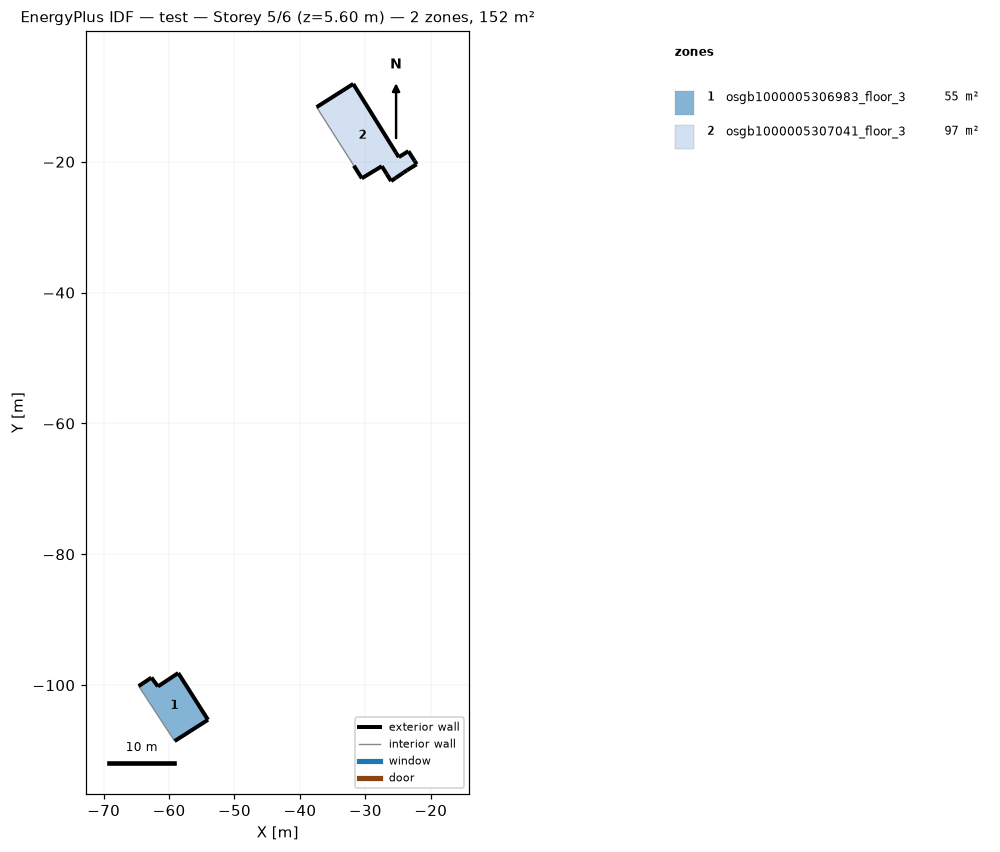
=== STOREY PLAN SPEC (per zone: floor XY polygon, exterior-wall plan segments, windows/doors) ===
zone 1: osgb1000005306983_floor_3  (55.4 m²)
  floor: (-58.60, -98.15) (-54.05, -105.30) (-59.15, -108.55) (-64.65, -100.15) (-62.70, -98.85) (-61.70, -100.20)
  exterior wall: (-59.15, -108.55) – (-54.05, -105.30)  [6.0 m]
  exterior wall: (-62.70, -98.85) – (-64.65, -100.15)  [2.3 m]
  exterior wall: (-61.70, -100.20) – (-62.70, -98.85)  [1.7 m]
  exterior wall: (-58.60, -98.15) – (-61.70, -100.20)  [3.7 m]
  exterior wall: (-54.05, -105.30) – (-58.60, -98.15)  [8.5 m]
  interior walls: 1
zone 2: osgb1000005307041_floor_3  (96.8 m²)
  floor: (-25.35, -18.55) (-24.89, -19.29) (-23.42, -18.38) (-22.45, -19.90) (-22.15, -20.38) (-23.64, -21.31) (-24.15, -21.65) (-25.40, -22.50) (-26.06, -22.95) (-26.75, -21.85) (-27.48, -20.68) (-30.54, -22.53) (-31.75, -20.60) (-37.45, -11.65) (-31.85, -8.10)
  exterior wall: (-24.89, -19.29) – (-25.35, -18.55)  [0.9 m]
  exterior wall: (-23.42, -18.38) – (-24.89, -19.29)  [1.7 m]
  exterior wall: (-22.45, -19.90) – (-23.42, -18.38)  [1.8 m]
  exterior wall: (-22.15, -20.38) – (-22.45, -19.90)  [0.6 m]
  exterior wall: (-23.64, -21.31) – (-22.15, -20.38)  [1.8 m]
  exterior wall: (-24.15, -21.65) – (-23.64, -21.31)  [0.6 m]
  exterior wall: (-25.40, -22.50) – (-24.15, -21.65)  [1.5 m]
  exterior wall: (-26.06, -22.95) – (-25.40, -22.50)  [0.8 m]
  exterior wall: (-26.75, -21.85) – (-26.06, -22.95)  [1.3 m]
  exterior wall: (-27.48, -20.68) – (-26.75, -21.85)  [1.4 m]
  exterior wall: (-30.54, -22.53) – (-27.48, -20.68)  [3.6 m]
  exterior wall: (-31.75, -20.60) – (-30.54, -22.53)  [2.3 m]
  exterior wall: (-31.85, -8.10) – (-37.45, -11.65)  [6.6 m]
  exterior wall: (-25.35, -18.55) – (-31.85, -8.10)  [12.3 m]
  interior walls: 1

=== DERIVED (storey summary) ===
Building: test
Storey: 5 of 6  (floor level z = 5.60 m)
Storey gross floor area: 152.2 m²
Zones on this storey: 2
  - osgb1000005306983_floor_3: floor 55.4 m²; exterior wall 22.3 m (64.6 m²); WWR 0.0%
  - osgb1000005307041_floor_3: floor 96.8 m²; exterior wall 37.1 m (103.9 m²); WWR 0.0%
Zone adjacency: (none detected)